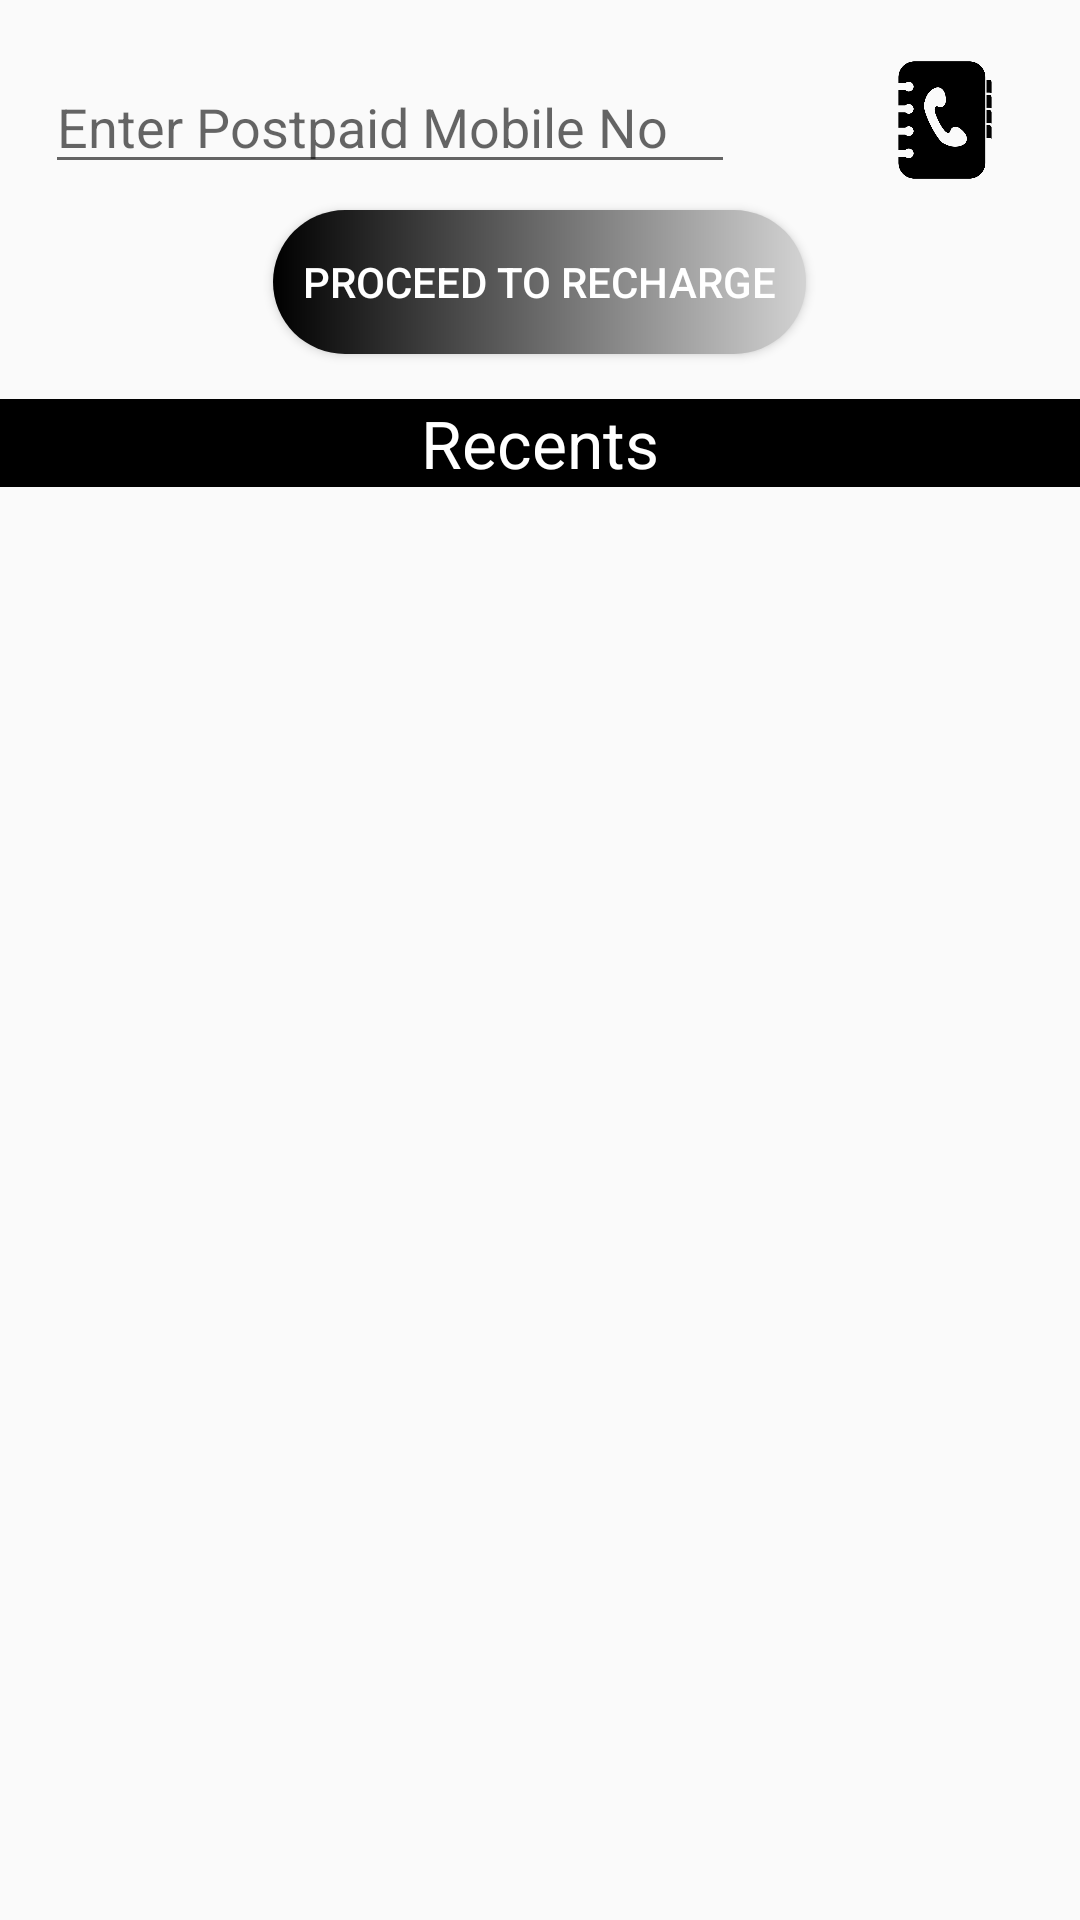

Reconstruct the res/layout file that produces this screen, plus the resources it refers to.
<!-- AndroidManifest.xml: application theme AppTheme -->
<!-- res/layout/fragment_postpaid.xml -->
<?xml version="1.0" encoding="utf-8"?>
<FrameLayout xmlns:android="http://schemas.android.com/apk/res/android"
    xmlns:tools="http://schemas.android.com/tools"
    android:layout_width="match_parent"
    android:layout_height="match_parent"
    tools:context=".frag.PostpaidFrag">

    
    <RelativeLayout
        android:layout_width="match_parent"
        android:layout_height="match_parent">
    <EditText
        android:id="@+id/editTextPhone4"
        android:layout_width="230dp"
        android:layout_height="wrap_content"
        android:ems="10"
        android:inputType="phone"
        android:hint="Enter Postpaid Mobile No"
        android:layout_marginTop="20dp"
        android:layout_marginLeft="15dp"
        />
    <ImageView
        android:layout_width="40dp"
        android:layout_height="40dp"
        android:layout_toRightOf="@+id/editTextPhone4"
        android:layout_marginTop="20dp"
        android:background="@drawable/contacts"
        android:layout_marginLeft="50dp"
        android:id="@+id/i_contact"
        />
        <Button
            android:layout_width="wrap_content"
            android:layout_height="wrap_content"
            android:layout_centerHorizontal="true"
            android:background="@drawable/bgbtnone"
            android:text="Proceed To Recharge"
            android:paddingHorizontal="10dp"
            android:id="@+id/proceed_recharge"
            android:layout_below="@+id/i_contact"
            android:layout_marginTop="10dp"
            android:textColor="#fff"
            />
        <TextView
            android:layout_width="match_parent"
            android:layout_height="wrap_content"
            android:layout_below="@id/proceed_recharge"
            android:layout_marginTop="15dp"
            android:textSize="22sp"
            android:text="Recents"
            android:textColor="#fff"
            android:id="@+id/recentsrecharge"
            android:layout_centerInParent="true"
            android:textAlignment="center"
            android:background="#000"
            />
        <androidx.cardview.widget.CardView
            android:layout_width="match_parent"
            android:layout_height="wrap_content"
            android:layout_below="@+id/recentsrecharge"
            android:layout_marginTop="5dp"

            >

            <androidx.recyclerview.widget.RecyclerView
                android:layout_width="match_parent"
                android:layout_height="wrap_content"

                android:id="@+id/recy_recentrecharge"
                />
        </androidx.cardview.widget.CardView>



    </RelativeLayout>
</FrameLayout>
<!-- resources referenced by this layout -->
<resources>
  <!-- drawable bgbtnone (drawable) -->
  <?xml version="1.0" encoding="utf-8"?>
  <shape xmlns:android="http://schemas.android.com/apk/res/android">
      <gradient
          android:startColor="#D3D3D3"
          android:endColor="#000"
          android:angle="180"
          />
      <corners android:radius="200dp" />
  
  </shape>
  <!-- drawable contacts: webp bitmap (drawable, 4398 bytes) -->
  <style name="AppTheme" parent="Theme.AppCompat.Light.NoActionBar">
          
          <item name="colorPrimary">@color/colorPrimary</item>
          <item name="colorPrimaryDark">@color/colorPrimaryDark</item>
          <item name="colorAccent">@color/colorAccent</item>
      </style>
  <color name="colorPrimary">#6200EE</color>
  <color name="colorPrimaryDark">#3700B3</color>
  <color name="colorAccent">#03DAC5</color>
</resources>
